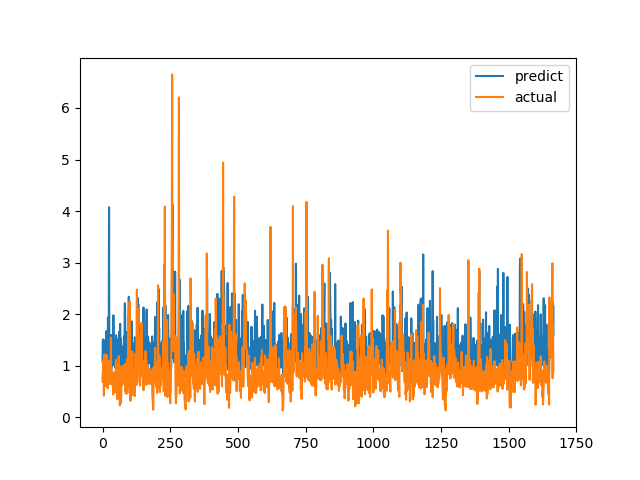

Values plotted in this chart, from the file beside it:
predict, actual
1.079, 0.6915
1.488, 0.8558
1.511, 0.7094
1.089, 1.015
0.9592, 1.116
1.218, 0.4183
1.334, 1.002
1.091, 1.219
1.364, 1.143
1.1, 0.6528
1.498, 0.6747
0.8505, 0.601
1.367, 0.6695
1.054, 0.6538
1.67, 0.7814
1.109, 1.206
1.095, 0.8469
1.563, 0.8286
0.9622, 0.6482
0.9623, 0.5624
1.932, 0.7183
1.071, 1.1
0.8753, 0.9542
1.483, 0.729
4.074, 0.6694
1.138, 0.8631
1.134, 0.6465
1.013, 0.8223
1.028, 0.9236
1.147, 0.8301
1.139, 1.067
1.592, 1.546
0.8614, 0.6827
1.227, 0.6386
1.587, 0.6464
1.575, 0.6881
1.004, 0.7274
1.002, 0.65
1.01, 0.8694
1.048, 0.4409
1.978, 0.4519
1.395, 0.7575
1.467, 0.4952
1.254, 0.6851
1.039, 0.7244
1.066, 0.8654
1.357, 0.74
0.9619, 0.8071
1.263, 0.8204
0.9673, 1.114
1.591, 1.109
1.143, 0.4751
1.038, 1.039
1.176, 0.9458
1.179, 0.7878
1.51, 0.3505
0.9783, 0.9368
1.359, 0.9868
1.043, 0.647
0.9876, 1.03
... 1,606 more rows
